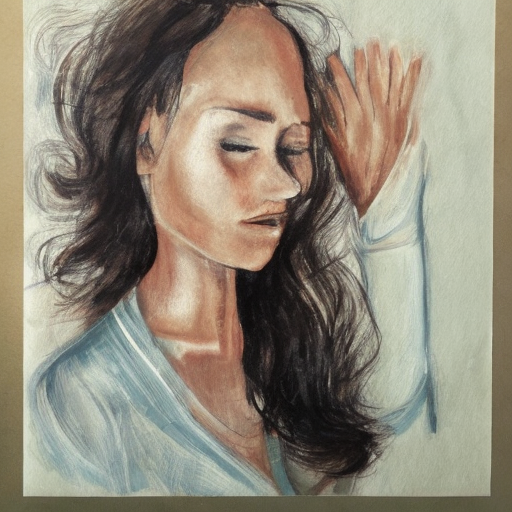
Generation parameters embedded in this image by AUTOMATIC1111 Stable Diffusion web UI or a fork of it (Forge, ...) (PNG 'parameters' text chunk):
woman
Steps: 50, Sampler: DDIM, CFG scale: 7, Seed: 3564942048, Size: 512x512, Model hash: 81761151, Batch size: 5, Batch pos: 2